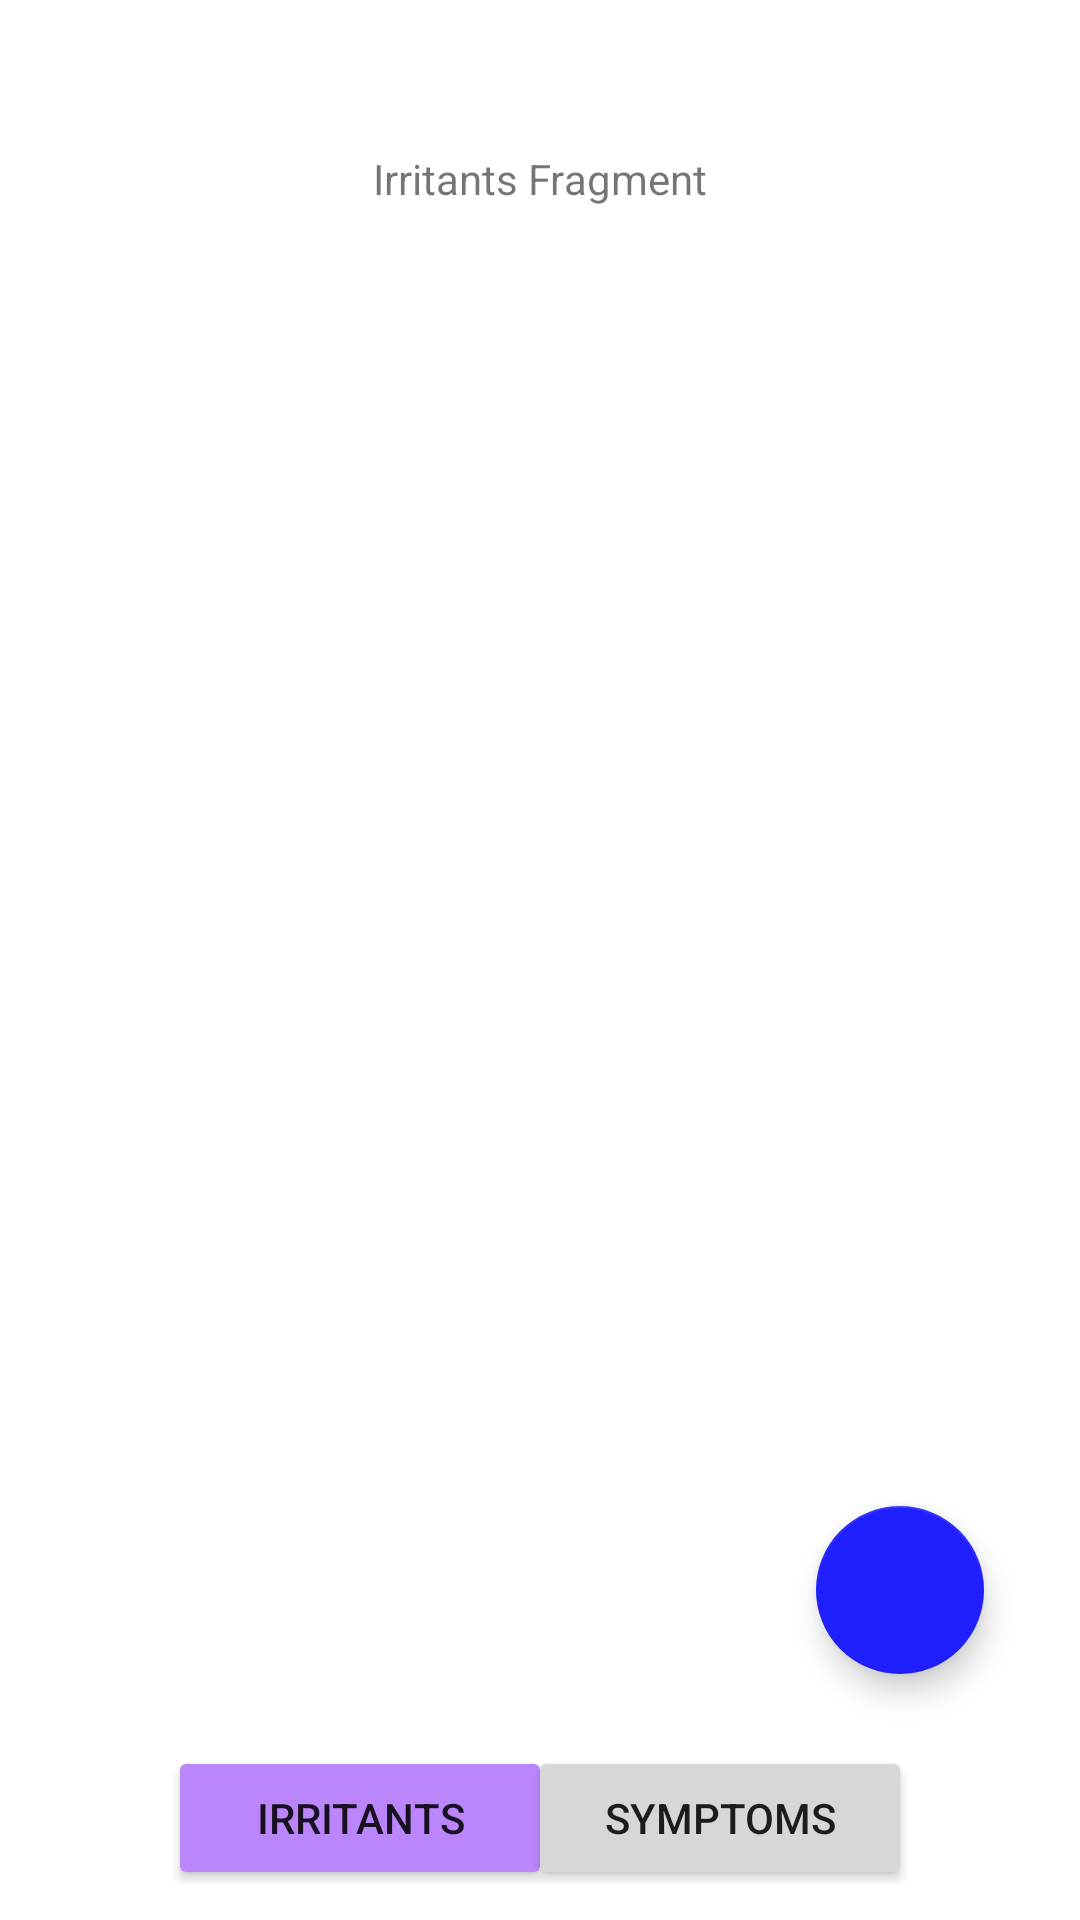

Write the Android layout XML for this screen, with the resource values it uses.
<!-- AndroidManifest.xml: application theme Theme.IrrSympTrack -->
<!-- res/layout/fragment_first.xml -->
<?xml version="1.0" encoding="utf-8"?>
<androidx.constraintlayout.widget.ConstraintLayout
    xmlns:android="http://schemas.android.com/apk/res/android"
    xmlns:app="http://schemas.android.com/apk/res-auto"
    xmlns:tools="http://schemas.android.com/tools"
    android:layout_width="match_parent"
    android:layout_height="match_parent"
    tools:context=".FragmentFirst">

    <RelativeLayout
        android:layout_width="match_parent"
        android:layout_height="match_parent"
        android:id="@+id/relLayout">

        
        <RelativeLayout
            android:layout_width="match_parent"
            android:layout_height="50dp"
            android:id="@+id/relLayoutTop"
            android:layout_alignParentTop="true">

        </RelativeLayout>

        
        <RelativeLayout
            android:layout_width="match_parent"
            android:layout_height="match_parent"
            android:id="@+id/relLayoutMiddle"
            android:layout_below="@+id/relLayoutTop"
            android:layout_above="@+id/relLayoutBot">

            <androidx.constraintlayout.widget.ConstraintLayout
                android:layout_width="match_parent"
                android:layout_height="match_parent"
                android:id="@+id/innerConstraintLayout">

                <TextView
                    android:id="@+id/textview_first"
                    android:layout_width="wrap_content"
                    android:layout_height="wrap_content"
                    android:text='Irritants Fragment'
                    app:layout_constraintEnd_toEndOf="parent"
                    app:layout_constraintStart_toStartOf="parent"
                    app:layout_constraintTop_toTopOf="parent" />

                <com.google.android.material.floatingactionbutton.FloatingActionButton
                    android:id="@+id/fab_navToAddIrritant"
                    android:layout_width="wrap_content"
                    android:layout_height="wrap_content"
                    android:layout_gravity="bottom|end"
                    android:layout_marginRight="32dp"
                    android:layout_marginBottom="24dp"
                    app:layout_constraintBottom_toBottomOf="parent"
                    app:layout_constraintEnd_toEndOf="parent"
                    app:srcCompat="@drawable/ic_baseline_add_24"/>

                <androidx.recyclerview.widget.RecyclerView
                    android:id="@+id/irritantRecyclerView"
                    android:layout_width="match_parent"
                    android:layout_height="wrap_content"
                    android:layout_gravity="top"
                    app:layout_constraintEnd_toEndOf="@+id/innerConstraintLayout"
                    app:layout_constraintTop_toBottomOf="@+id/textview_first" />
            </androidx.constraintlayout.widget.ConstraintLayout>
        </RelativeLayout>

        
        <RelativeLayout
            android:layout_width="match_parent"
            android:layout_height="50dp"
            android:id="@+id/relLayoutBot"
            android:layout_alignParentBottom="true"
            android:layout_marginLeft="56dp"
            android:layout_marginRight="56dp"
            android:layout_marginBottom="8dp">


                <RelativeLayout
                    android:layout_width="wrap_content"
                    android:layout_height="wrap_content"
                    android:layout_alignParentLeft="true">

                    <Button
                        android:id="@+id/button_first_dummy"
                        android:layout_width="128dp"
                        android:layout_height="48dp"
                        android:text="@string/irritants"
                        android:backgroundTint="@color/purple_200"
                        />
                </RelativeLayout>

                <RelativeLayout
                    android:layout_width="wrap_content"
                    android:layout_height="wrap_content"
                    android:layout_alignParentRight="true">

                    <Button
                        android:id="@+id/button_first_navToSecond"
                        android:layout_width="128dp"
                        android:layout_height="48dp"
                        android:text="@string/symptoms"
                        />
                </RelativeLayout>
        </RelativeLayout>

    </RelativeLayout>





</androidx.constraintlayout.widget.ConstraintLayout>
<!-- resources referenced by this layout -->
<resources>
  <color name="purple_200">#FFBB86FC</color>
  <string name="irritants">Irritants</string>
  <string name="symptoms">Symptoms</string>
  <style name="Theme.IrrSympTrack" parent="Theme.MaterialComponents.DayNight.DarkActionBar">
          
          <item name="colorPrimary">@color/red_500</item>
          <item name="colorPrimaryVariant">@color/red_700</item>
          <item name="colorOnPrimary">@color/off_white</item>
          
          <item name="colorSecondary">@color/blue_200</item>
          <item name="colorSecondaryVariant">@color/blue_500</item>
          <item name="colorOnSecondary">@color/black</item>
          
          <item name="android:statusBarColor" tools:targetApi="l">?attr/colorPrimaryVariant</item>
          
      </style>
  <color name="red_500">#a30000</color>
  <color name="red_700">#610000</color>
  <color name="off_white">#f9f9f0</color>
  <color name="blue_200">#1f1fff</color>
  <color name="blue_500">#0000a3</color>
  <color name="black">#FF000000</color>
</resources>
